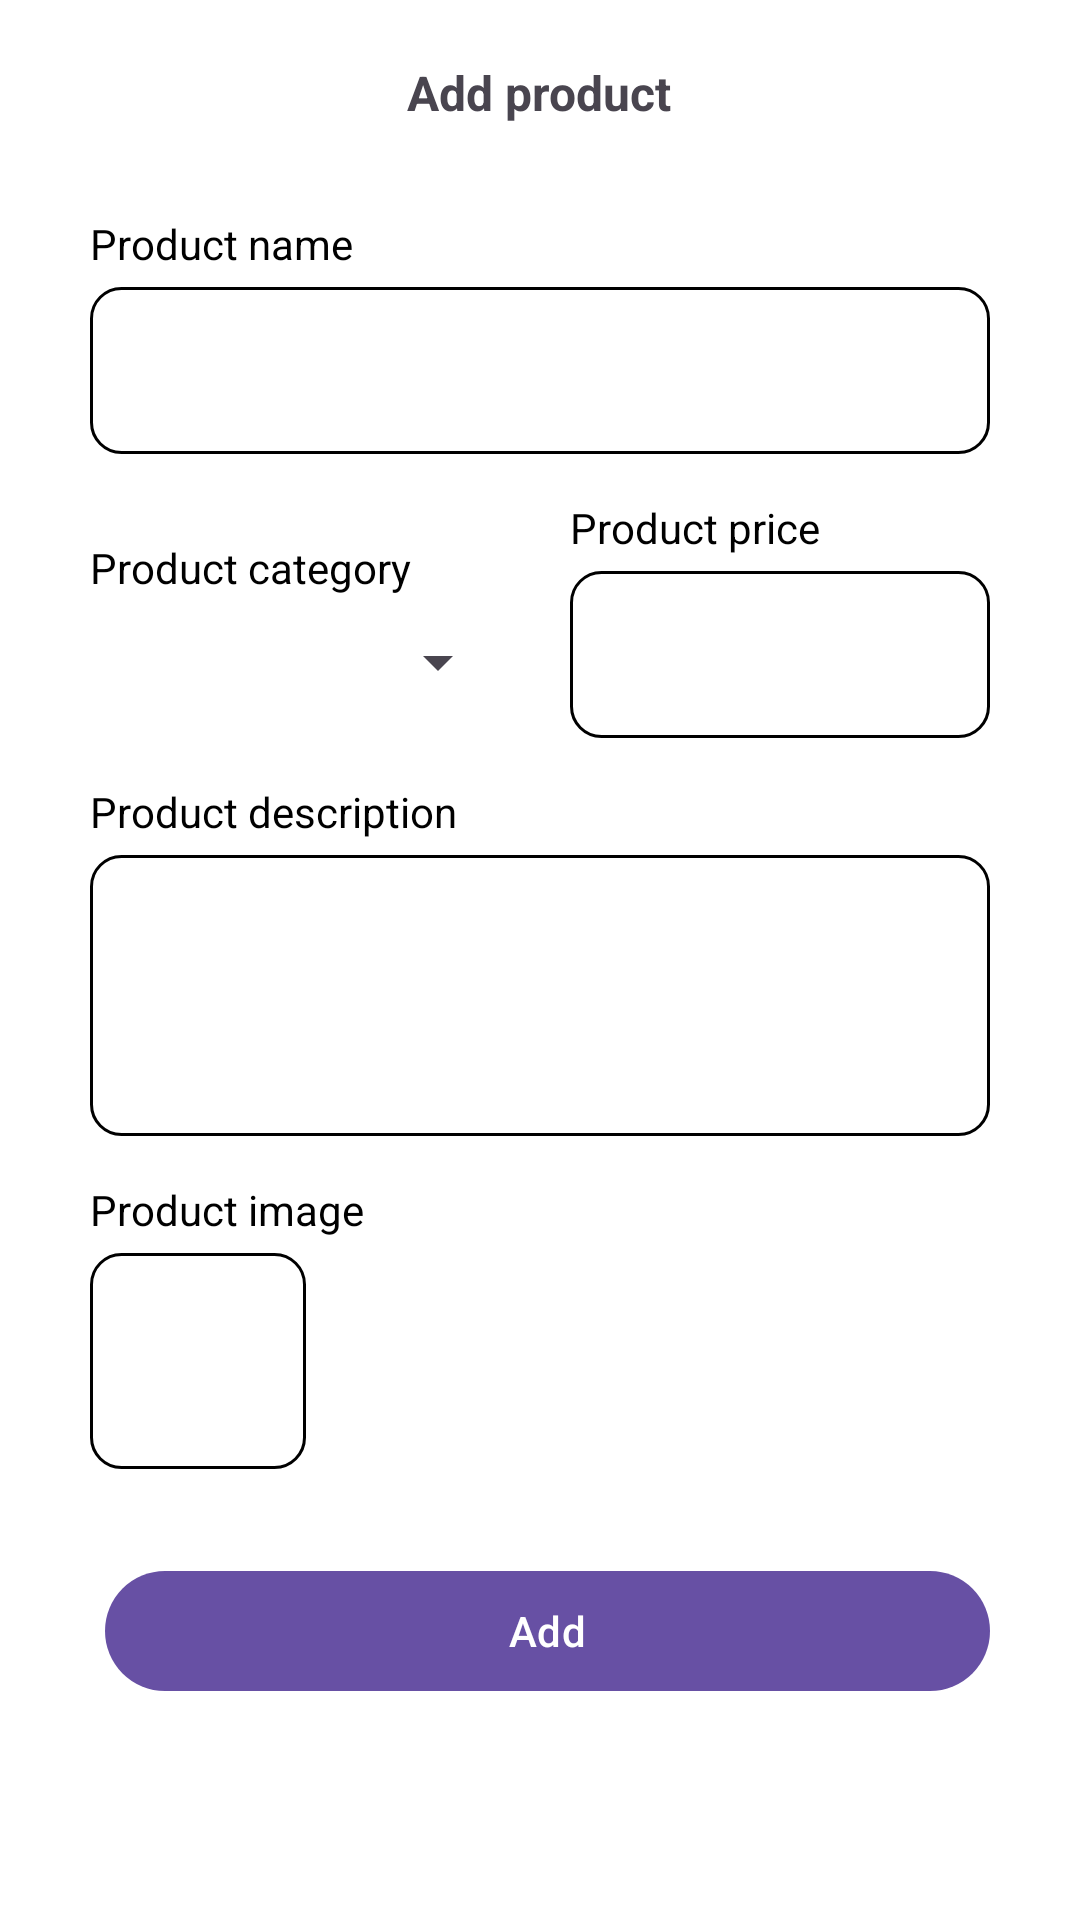

Here is an Android app screen rendered from its layout file. Give the layout XML and the strings, colors and styles it references.
<!-- AndroidManifest.xml: application theme Theme.RachiIntern -->
<!-- res/layout/add_product_popup.xml -->
<?xml version="1.0" encoding="utf-8"?>
<LinearLayout xmlns:android="http://schemas.android.com/apk/res/android"
    android:layout_width="match_parent"
    android:layout_height="match_parent"
    xmlns:app="http://schemas.android.com/apk/res-auto"
    android:orientation="vertical"
    android:padding="10dp"
    android:background="#FFFFFF">
    <RelativeLayout
        android:layout_width="match_parent"
        android:layout_height="wrap_content">
        <ImageView
            android:layout_width="38dp"
            android:layout_height="38dp"
            android:id="@+id/back_from_add_product"
            android:src="@drawable/icon_back"
            android:layout_alignParentStart="true"/>
        <TextView
            android:layout_width="wrap_content"
            android:layout_height="wrap_content"
            android:text="Add product"
            android:textSize="16sp"
            android:textStyle="bold"
            android:layout_marginTop="20dp"
            android:layout_marginStart="20dp"
            android:layout_centerVertical="true"
            android:layout_centerHorizontal="true"/>
    </RelativeLayout>

    <LinearLayout
        android:layout_width="match_parent"
        android:layout_height="match_parent"
        android:orientation="vertical"
        android:padding="20dp">
        <TextView
            android:layout_width="wrap_content"
            android:layout_height="wrap_content"
            android:text="Product name"
            android:textColor="@color/black"
            android:textSize="14sp"
            android:layout_marginBottom="5dp"/>
        <com.google.android.material.textfield.TextInputEditText
            android:layout_width="match_parent"
            android:layout_height="wrap_content"
            android:id="@+id/add_product_name"
            android:background="@drawable/edittext_background"
            android:maxLines="2"
            style="@style/Widget.MaterialComponents.TextInputEditText.OutlinedBox.Custom"/>

        <LinearLayout
            android:layout_width="match_parent"
            android:layout_height="wrap_content"
            android:orientation="horizontal"
            android:layout_marginTop="15dp">
            <LinearLayout
                android:layout_width="match_parent"
                android:layout_height="wrap_content"
                android:orientation="vertical"
                android:layout_weight="1"
                android:layout_marginEnd="10dp"
                android:layout_gravity="center_vertical">
                <TextView
                    android:layout_width="wrap_content"
                    android:layout_height="wrap_content"
                    android:text="Product category"
                    android:textColor="@color/black"
                    android:textSize="14sp"
                    android:layout_marginBottom="10dp"/>
                <Spinner
                    android:layout_width="match_parent"
                    android:layout_height="wrap_content"
                    android:id="@+id/add_product_category"/>
            </LinearLayout>
            <LinearLayout
                android:layout_width="match_parent"
                android:layout_height="wrap_content"
                android:layout_weight="1"
                android:orientation="vertical"
                android:layout_marginStart="10dp">
                <TextView
                    android:layout_width="wrap_content"
                    android:layout_height="wrap_content"
                    android:text="Product price"
                    android:textColor="@color/black"
                    android:textSize="14sp"
                    android:layout_marginBottom="5dp"/>
                <com.google.android.material.textfield.TextInputEditText
                    android:layout_width="match_parent"
                    android:layout_height="wrap_content"
                    android:id="@+id/add_product_price"
                    android:maxLines="1"
                    android:inputType="number"
                    android:background="@drawable/edittext_background"
                    style="@style/Widget.MaterialComponents.TextInputEditText.OutlinedBox.Custom"/>
            </LinearLayout>
        </LinearLayout>
        <TextView
            android:layout_width="wrap_content"
            android:layout_height="wrap_content"
            android:text="Product description"
            android:textColor="@color/black"
            android:textSize="14sp"
            android:layout_marginTop="15dp"
            android:layout_marginBottom="5dp"/>
        <com.google.android.material.textfield.TextInputEditText
            android:layout_width="match_parent"
            android:layout_height="wrap_content"
            android:id="@+id/add_product_description"
            android:background="@drawable/edittext_background"
            style="@style/Widget.MaterialComponents.TextInputEditText.OutlinedBox.Custom"
            android:minLines="3"
            android:maxLines="8"
            android:textAlignment="textStart"
            android:layout_gravity="start"
            android:gravity="start"/>

        <TextView
            android:layout_width="wrap_content"
            android:layout_height="wrap_content"
            android:text="Product image"
            android:textColor="@color/black"
            android:textSize="14sp"
            android:layout_marginTop="15dp"
            android:layout_marginBottom="5dp"/>
        <LinearLayout
            android:layout_width="match_parent"
            android:layout_height="wrap_content"
            android:orientation="horizontal"
            >
            <ImageView
                android:layout_width="72dp"
                android:layout_height="72dp"
                android:id="@+id/add_product_image"
                android:src="@drawable/icon_add"
                android:padding="10dp"
                android:layout_gravity="center_vertical"
                android:background="@drawable/edittext_background"
                android:layout_marginEnd="20dp"/>
            <com.google.android.material.imageview.ShapeableImageView
                android:layout_width="100dp"
                android:layout_height="100dp"
                android:id="@+id/add_product_selected_image"
                android:src="@drawable/img2"
                app:shapeAppearanceOverlay="@style/customShapableImage"
                android:scaleType="centerCrop"
                android:visibility="gone"/>
        </LinearLayout>

        <LinearLayout
            android:layout_width="match_parent"
            android:layout_height="wrap_content"
            android:orientation="horizontal">
            <RelativeLayout
                android:layout_width="match_parent"
                android:layout_height="wrap_content"
                android:id="@+id/remove_product_container"
                android:layout_weight="1"
                android:layout_marginEnd="5dp"
                android:visibility="gone">
                <com.google.android.material.button.MaterialButton
                    android:layout_width="match_parent"
                    android:layout_height="wrap_content"
                    android:id="@+id/product_remove_button"
                    android:backgroundTint="@color/red"
                    android:layout_marginTop="30dp"
                    android:gravity="center"
                    android:text="Remove"
                    android:visibility="visible"/>

                <com.airbnb.lottie.LottieAnimationView
                    android:layout_width="match_parent"
                    android:layout_height="wrap_content"
                    android:id="@+id/remove_product_loading"
                    app:lottie_fileName="loading.json"
                    android:paddingTop="15dp"
                    app:lottie_autoPlay="true"
                    app:lottie_loop="true"
                    android:visibility="gone"/>
            </RelativeLayout>
            <RelativeLayout
                android:layout_width="match_parent"
                android:layout_height="wrap_content"
                android:id="@+id/add_product_container"
                android:layout_weight="1"
                android:layout_marginStart="5dp"
                android:visibility="visible">
                <com.google.android.material.button.MaterialButton
                    android:layout_width="match_parent"
                    android:layout_height="wrap_content"
                    android:id="@+id/add_product_add_button"
                    android:layout_marginTop="30dp"
                    android:gravity="center"
                    android:text="Add"
                    android:visibility="visible"/>

                <com.airbnb.lottie.LottieAnimationView
                    android:layout_width="match_parent"
                    android:layout_height="wrap_content"
                    android:id="@+id/add_product_loading"
                    app:lottie_fileName="loading.json"
                    app:lottie_autoPlay="true"
                    app:lottie_loop="true"
                    android:paddingTop="15dp"
                    android:visibility="gone"/>
            </RelativeLayout>
        </LinearLayout>

    </LinearLayout>




</LinearLayout>
<!-- resources referenced by this layout -->
<resources>
  <color name="black">#FF000000</color>
  <color name="red">#B50000</color>
  <!-- drawable edittext_background (drawable) -->
  <?xml version="1.0" encoding="utf-8"?>
  <shape
      xmlns:android="http://schemas.android.com/apk/res/android"
      android:shape="rectangle"
      android:layout_height="wrap_content">
  
      <stroke
          android:color="@color/black"
          android:width="1dp"/>
      <corners
          android:radius="10dp" />
      <solid
          android:color="@color/white"/>
  </shape>
  <!-- drawable img2: jpg bitmap (drawable, 765400 bytes) -->
  <style name="Widget.MaterialComponents.TextInputEditText.OutlinedBox.Custom" parent="Widget.MaterialComponents.TextInputEditText.OutlinedBox">
          <item name="background">@drawable/edittext_background</item>
      </style>
  <style name="customShapableImage">
          <item name="cornerSize">5%</item>
      </style>
  <style name="Theme.RachiIntern" parent="Base.Theme.RachiIntern" />
  <color name="white">#FFFFFFFF</color>
  <style name="Base.Theme.RachiIntern" parent="Theme.Material3.DayNight.NoActionBar">
          
          
      </style>
</resources>
